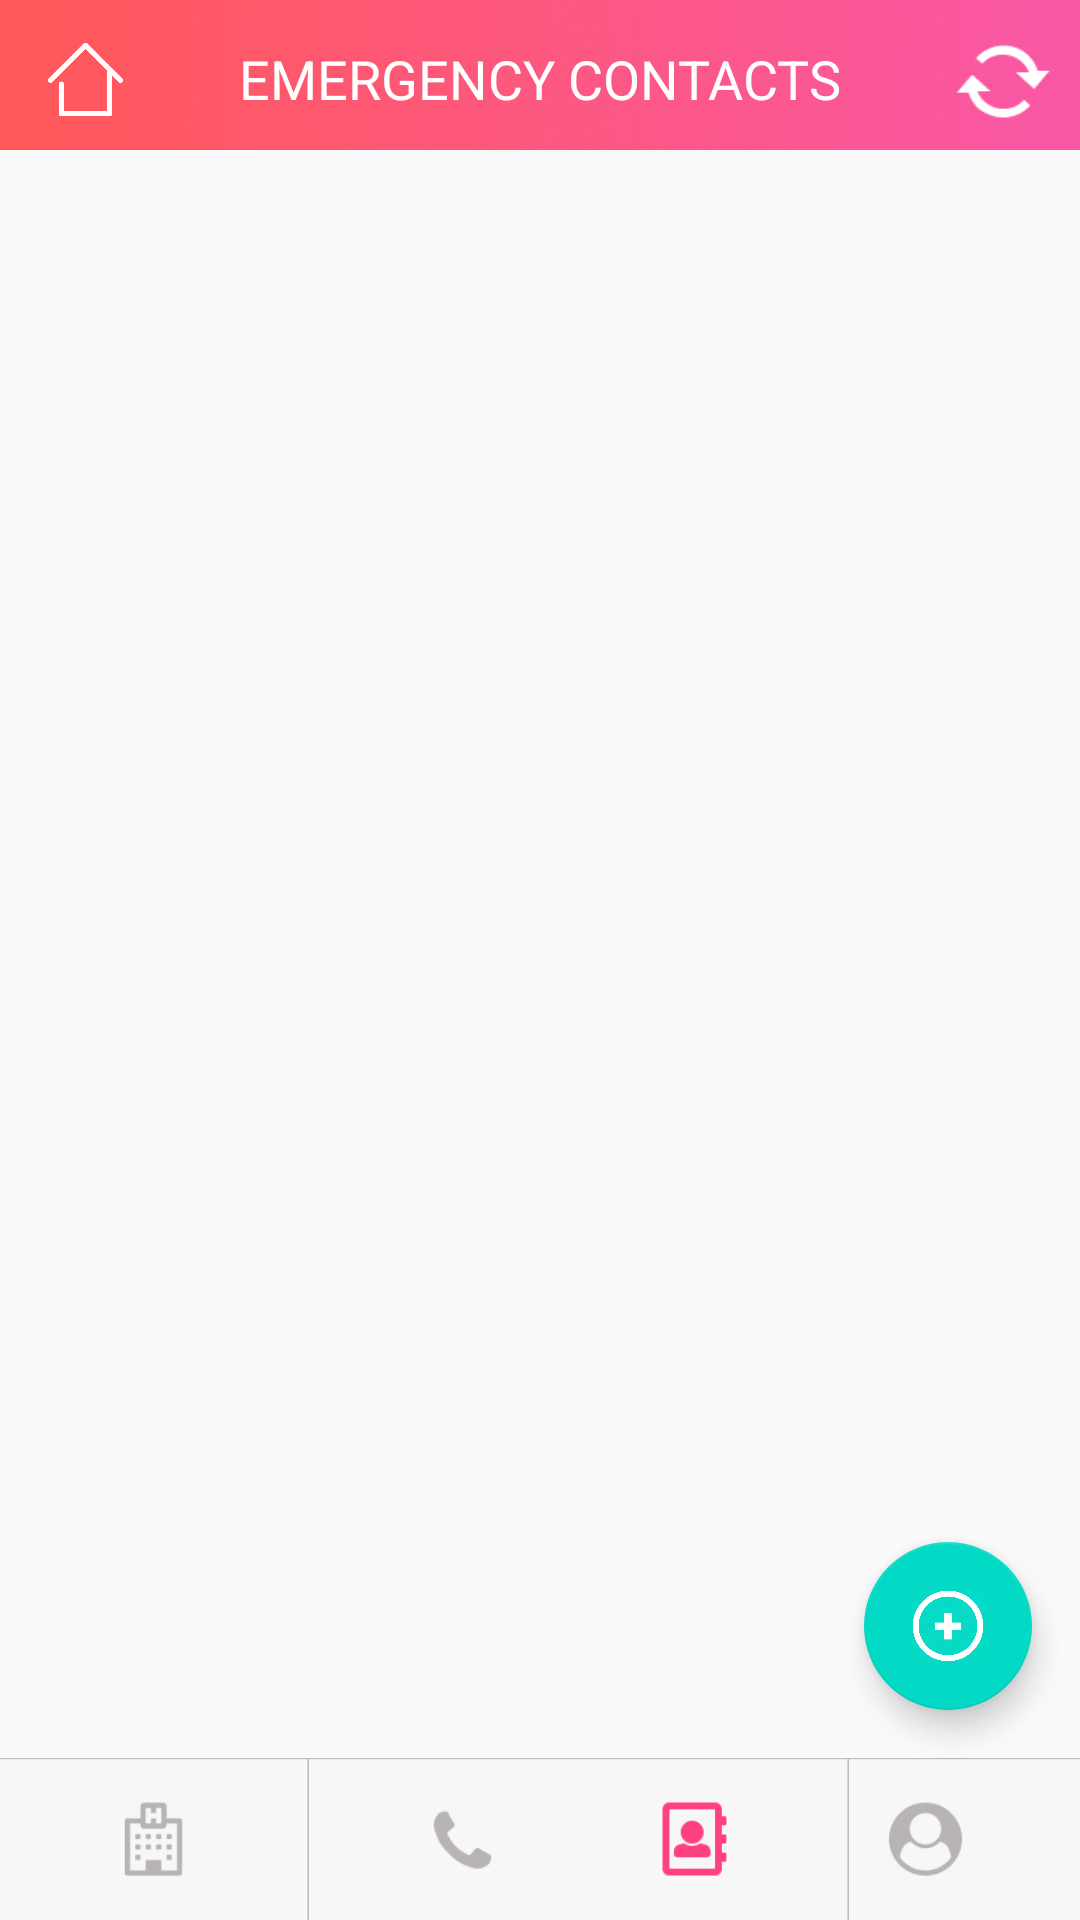

Reconstruct the res/layout file that produces this screen, plus the resources it refers to.
<!-- AndroidManifest.xml: application theme AppTheme -->
<!-- res/layout/activity_contacts.xml -->
<?xml version="1.0" encoding="utf-8"?>
<android.support.constraint.ConstraintLayout xmlns:android="http://schemas.android.com/apk/res/android"
    xmlns:app="http://schemas.android.com/apk/res-auto"
    xmlns:tools="http://schemas.android.com/tools"
    android:layout_width="match_parent"
    android:layout_height="match_parent">

    <ImageView
        android:id="@+id/ec_top"
        android:layout_width="wrap_content"
        android:layout_height="wrap_content"
        android:adjustViewBounds="true"
        android:scaleType="fitXY"
        app:layout_constraintEnd_toEndOf="parent"
        app:layout_constraintStart_toStartOf="parent"
        app:layout_constraintTop_toTopOf="parent"
        app:srcCompat="@drawable/hotline_header" />

    <ImageView
        android:id="@+id/ec_hospital"
        android:layout_width="103dp"
        android:layout_height="54dp"
        app:layout_constraintBottom_toBottomOf="parent"
        app:layout_constraintEnd_toStartOf="@+id/ec_hotlines"
        app:layout_constraintStart_toStartOf="parent"
        app:srcCompat="@drawable/profile_hospital_btn" />

    <ImageView
        android:id="@+id/ec_hotlines"
        android:layout_width="103dp"
        android:layout_height="54dp"
        app:layout_constraintBottom_toBottomOf="parent"
        app:layout_constraintStart_toEndOf="@+id/ec_hospital"
        app:srcCompat="@drawable/profile_hotlines_btn" />

    <ImageView
        android:id="@+id/ec_profile"
        android:layout_width="103dp"
        android:layout_height="54dp"
        app:layout_constraintBottom_toBottomOf="parent"
        app:layout_constraintEnd_toEndOf="parent"
        app:srcCompat="@drawable/profile_profile_btn" />

    <TextView
        android:id="@+id/textView12"
        android:layout_width="wrap_content"
        android:layout_height="22dp"
        android:layout_marginBottom="8dp"
        android:layout_marginEnd="8dp"
        android:layout_marginStart="8dp"
        android:layout_marginTop="8dp"
        android:text="EMERGENCY CONTACTS"
        android:textColor="@android:color/white"
        android:textSize="18sp"
        app:layout_constraintBottom_toBottomOf="@+id/ec_top"
        app:layout_constraintEnd_toEndOf="@+id/ec_top"
        app:layout_constraintStart_toStartOf="parent"
        app:layout_constraintTop_toTopOf="parent" />

    <ImageView
        android:id="@+id/profile_home_btn"
        android:layout_width="25dp"
        android:layout_height="25dp"
        android:layout_marginStart="16dp"
        android:layout_marginTop="14dp"
        app:layout_constraintStart_toStartOf="parent"
        app:layout_constraintTop_toTopOf="parent"
        app:srcCompat="@drawable/profile_home_btn" />

    <ImageView
        android:id="@+id/contacts_sync_btn"
        android:layout_width="35dp"
        android:layout_height="35dp"
        android:layout_marginEnd="8dp"
        android:layout_marginTop="10dp"
        app:layout_constraintEnd_toEndOf="@+id/ec_top"
        app:layout_constraintTop_toTopOf="parent"
        app:srcCompat="@android:drawable/stat_notify_sync_noanim" />

    <android.support.design.widget.FloatingActionButton
        android:id="@+id/ec_add_contacts_btn"
        android:layout_width="wrap_content"
        android:layout_height="wrap_content"
        android:layout_marginBottom="16dp"
        android:layout_marginEnd="16dp"
        android:clickable="true"
        app:layout_constraintBottom_toTopOf="@+id/ec_profile"
        app:layout_constraintEnd_toEndOf="parent"
        app:srcCompat="@drawable/add_btn" />

    <android.support.v7.widget.RecyclerView
        android:id="@+id/ec_recyclerView"
        android:layout_width="wrap_content"
        android:layout_height="527dp"
        android:layout_marginEnd="8dp"
        android:layout_marginStart="8dp"
        android:layout_marginTop="8dp"
        app:layout_constraintEnd_toEndOf="parent"
        app:layout_constraintStart_toStartOf="parent"
        app:layout_constraintTop_toBottomOf="@+id/ec_top"
        tools:listitem="@layout/activity_contacts_item" />

    <ImageView
        android:id="@+id/ec_contacts"
        android:layout_width="103dp"
        android:layout_height="54dp"
        android:layout_marginEnd="8dp"
        android:layout_marginStart="8dp"
        app:layout_constraintBottom_toBottomOf="parent"
        app:layout_constraintEnd_toStartOf="@+id/ec_profile"
        app:layout_constraintStart_toEndOf="@+id/ec_hotlines"
        app:srcCompat="@drawable/contact_clicked" />

</android.support.constraint.ConstraintLayout>
<!-- res/layout/activity_contacts_item.xml (included above) -->
<?xml version="1.0" encoding="utf-8"?>
<android.support.constraint.ConstraintLayout xmlns:android="http://schemas.android.com/apk/res/android"
    xmlns:app="http://schemas.android.com/apk/res-auto"
    xmlns:tools="http://schemas.android.com/tools"
    android:layout_width="match_parent"
    android:layout_height="wrap_content">

    <ImageView
        android:id="@+id/eci_item"
        android:layout_width="wrap_content"
        android:layout_height="wrap_content"
        android:layout_marginEnd="8dp"
        android:layout_marginStart="8dp"
        android:layout_marginTop="8dp"
        app:layout_constraintEnd_toEndOf="parent"
        app:layout_constraintStart_toStartOf="parent"
        app:layout_constraintTop_toTopOf="parent"
        app:srcCompat="@drawable/item_bg" />

    <ImageView
        android:id="@+id/eci_relation_box"
        android:layout_width="88dp"
        android:layout_height="20dp"
        android:layout_marginBottom="32dp"
        android:layout_marginEnd="8dp"
        android:layout_marginTop="8dp"
        app:layout_constraintBottom_toBottomOf="@+id/eci_item"
        app:layout_constraintEnd_toStartOf="@+id/eci_call"
        app:layout_constraintHorizontal_bias="0.0"
        app:layout_constraintStart_toEndOf="@+id/eci_name"
        app:layout_constraintTop_toTopOf="@+id/eci_item"
        app:srcCompat="@drawable/ec_relation" />

    <TextView
        android:id="@+id/eci_relation"
        android:layout_width="wrap_content"
        android:layout_height="wrap_content"
        android:layout_marginBottom="8dp"
        android:layout_marginEnd="8dp"
        android:layout_marginStart="8dp"
        android:layout_marginTop="8dp"
        android:text="Mother"
        android:textColor="#F2F2F2"
        android:textSize="12sp"
        app:layout_constraintBottom_toBottomOf="@+id/eci_relation_box"
        app:layout_constraintEnd_toEndOf="@+id/eci_relation_box"
        app:layout_constraintStart_toStartOf="@+id/eci_relation_box"
        app:layout_constraintTop_toTopOf="@+id/eci_relation_box" />

    <TextView
        android:id="@+id/eci_name"
        android:layout_width="wrap_content"
        android:layout_height="wrap_content"
        android:layout_marginStart="24dp"
        android:layout_marginTop="12dp"
        android:text="Rose"
        android:textColor="@android:color/black"
        android:textSize="18sp"
        android:textStyle="bold"
        app:layout_constraintStart_toStartOf="@+id/eci_item"
        app:layout_constraintTop_toTopOf="@+id/eci_item" />

    <TextView
        android:id="@+id/eci_phone"
        android:layout_width="wrap_content"
        android:layout_height="wrap_content"
        android:layout_marginStart="24dp"
        android:layout_marginTop="2dp"
        android:text="1234567"
        android:textSize="14sp"
        app:layout_constraintStart_toStartOf="@+id/eci_item"
        app:layout_constraintTop_toBottomOf="@+id/eci_name" />

    <ImageView
        android:id="@+id/eci_call"
        android:layout_width="wrap_content"
        android:layout_height="wrap_content"
        android:layout_marginBottom="8dp"
        android:layout_marginEnd="32dp"
        android:layout_marginTop="8dp"
        android:background="@android:color/transparent"
        app:layout_constraintBottom_toBottomOf="parent"
        app:layout_constraintEnd_toEndOf="@+id/eci_item"
        app:layout_constraintTop_toTopOf="@+id/eci_item"
        app:srcCompat="@android:drawable/ic_menu_call" />

</android.support.constraint.ConstraintLayout>
<!-- resources referenced by this layout -->
<resources>
  <!-- drawable add_btn: png bitmap (drawable, 34399 bytes) -->
  <!-- drawable contact_clicked: png bitmap (drawable, 17390 bytes) -->
  <!-- drawable ec_relation: png bitmap (drawable, 2154 bytes) -->
  <!-- drawable hotline_header: png bitmap (drawable, 106345 bytes) -->
  <!-- drawable item_bg: png bitmap (drawable, 397 bytes) -->
  <!-- drawable profile_home_btn: png bitmap (drawable, 21223 bytes) -->
  <!-- drawable profile_hospital_btn: png bitmap (drawable, 17243 bytes) -->
  <!-- drawable profile_hotlines_btn: png bitmap (drawable, 17066 bytes) -->
  <!-- drawable profile_profile_btn: png bitmap (drawable, 17801 bytes) -->
  <style name="AppTheme" parent="Theme.AppCompat.Light.NoActionBar">
          <item name="colorPrimary">@color/colorPrimary</item>
          <item name="colorPrimaryDark">#f857a6</item>
          <item name="colorAccent">@color/colorAccent</item>
          <item name="android:windowAnimationStyle">@null</item>
      </style>
  <!-- not gathered from this repository: default colours our renderer supplied (Android Studio template values) -->
  <color name="colorPrimary">#FF6200EE</color>
  <color name="colorAccent">#FF03DAC5</color>
</resources>
